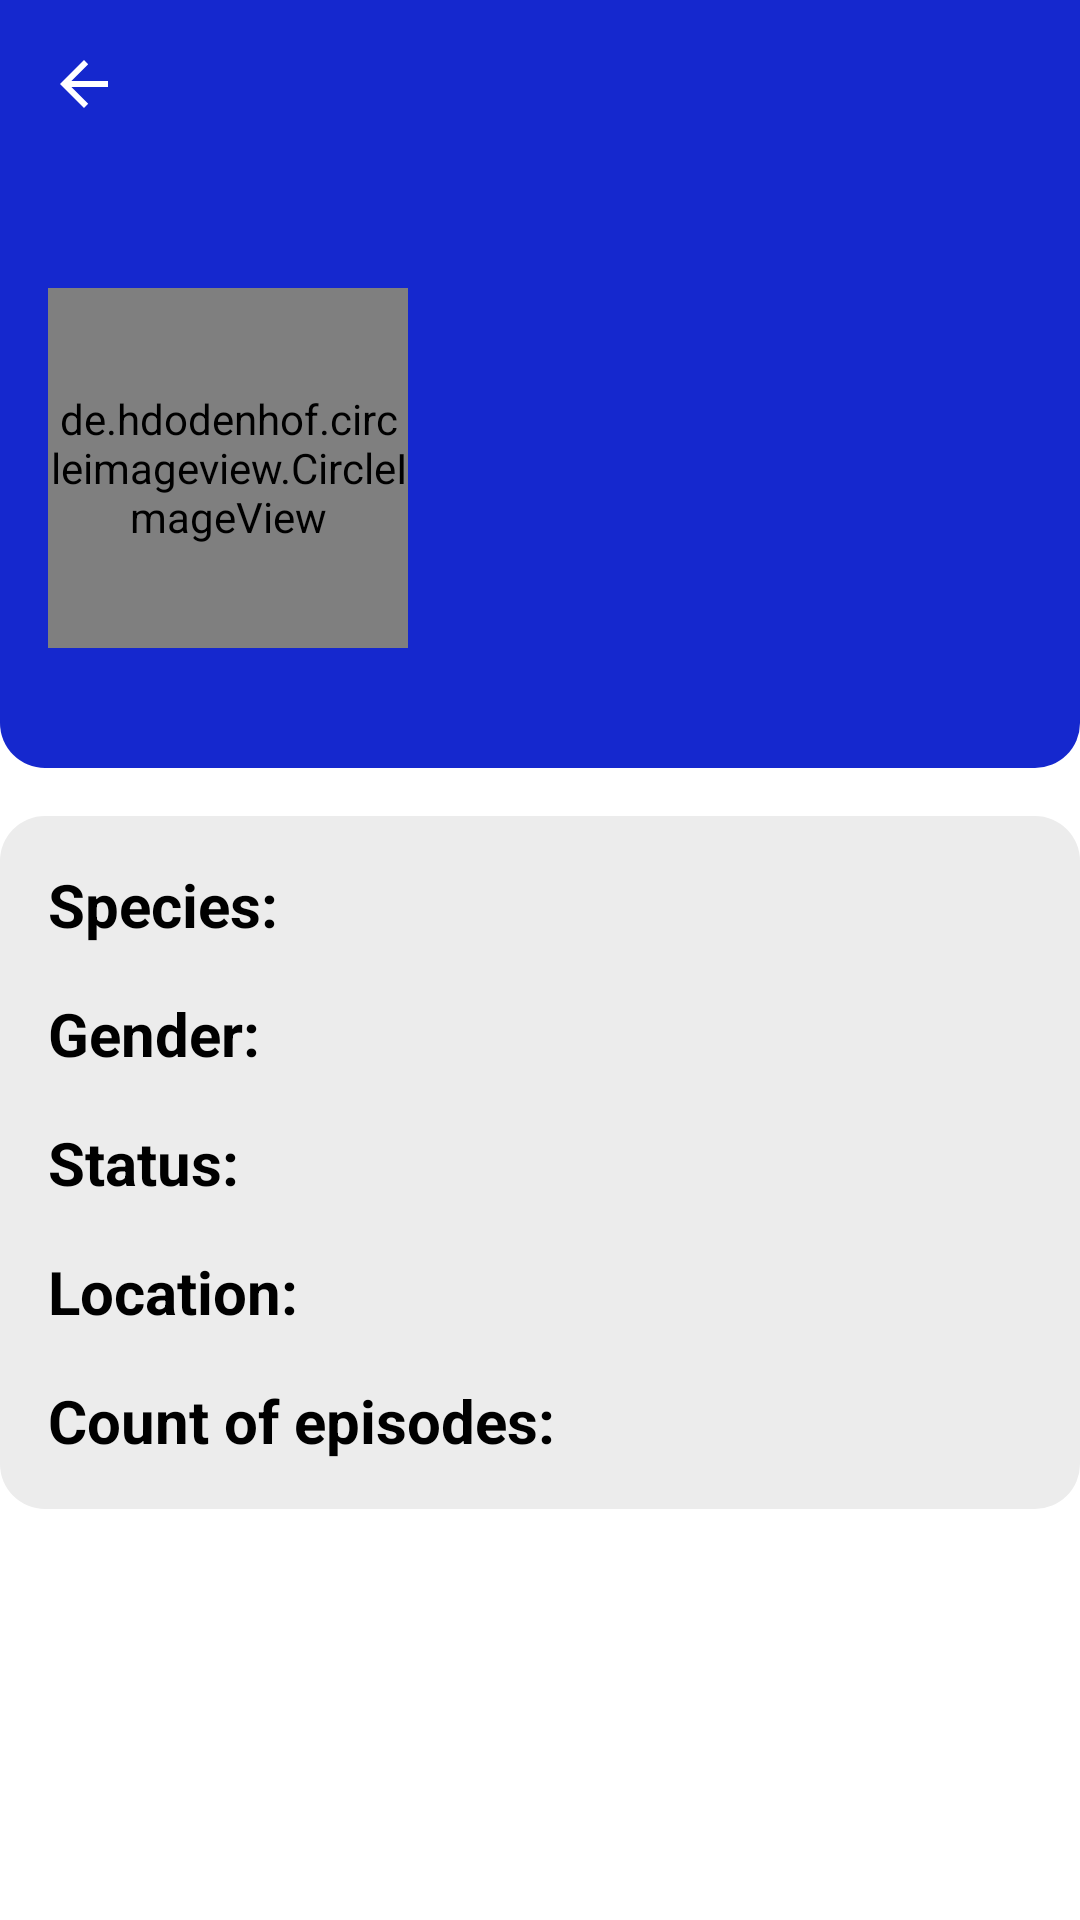

Layout XML and referenced resources for this Android screen:
<!-- AndroidManifest.xml: application theme Theme.RickAndMortyCharacters -->
<!-- res/layout/fragment_single_character.xml -->
<?xml version="1.0" encoding="utf-8"?>
<androidx.core.widget.NestedScrollView xmlns:android="http://schemas.android.com/apk/res/android"
    xmlns:app="http://schemas.android.com/apk/res-auto"
    xmlns:tools="http://schemas.android.com/tools"
    android:layout_width="match_parent"
    android:layout_height="match_parent"
    tools:context=".presentation.fragments.singleCharacter.SingleCharacterFragment">

    <androidx.constraintlayout.widget.ConstraintLayout
        android:layout_width="match_parent"
        android:layout_height="match_parent">

        <androidx.appcompat.widget.Toolbar
            android:id="@+id/toolbar"
            android:layout_width="match_parent"
            android:layout_height="wrap_content"
            android:background="@color/colorPrimary"
            app:navigationIcon="?attr/homeAsUpIndicator"
            app:layout_constraintStart_toStartOf="parent"
            app:layout_constraintTop_toTopOf="parent"
            app:layout_constraintEnd_toEndOf="parent"
            android:theme="@style/ThemeOverlay.AppCompat.Dark.ActionBar"
            app:titleTextColor="@color/white" />

        <androidx.constraintlayout.widget.ConstraintLayout
            android:id="@+id/top_container"
            android:layout_width="match_parent"
            android:layout_height="200dp"
            android:background="@drawable/container_style"
            app:layout_constraintEnd_toEndOf="parent"
            app:layout_constraintStart_toStartOf="parent"
            app:layout_constraintTop_toBottomOf="@id/toolbar">

            <de.hdodenhof.circleimageview.CircleImageView
                android:id="@+id/currentCharacterIcon"
                android:layout_width="@dimen/large_size_circle_image"
                android:layout_height="@dimen/large_size_circle_image"
                android:layout_margin="@dimen/app_margin"
                android:src="@drawable/user"
                app:layout_constraintBottom_toBottomOf="parent"
                app:layout_constraintStart_toStartOf="parent"
                app:layout_constraintTop_toTopOf="parent" />

            <TextView
                android:id="@+id/currentCharacterName"
                style="@style/title_text_style"
                android:textColor="@color/white"
                android:maxWidth="@dimen/max_width"
                app:layout_constraintBottom_toBottomOf="parent"
                app:layout_constraintStart_toEndOf="@id/currentCharacterIcon"
                app:layout_constraintTop_toTopOf="parent"
                tools:text="@string/name" />

        </androidx.constraintlayout.widget.ConstraintLayout>

        <androidx.cardview.widget.CardView
            android:layout_width="match_parent"
            android:layout_height="wrap_content"
            android:layout_marginTop="@dimen/app_margin"
            android:background="@color/lightGrey"
            app:cardElevation="0dp"
            app:cardCornerRadius="@dimen/container_corner_radius"
            app:layout_constraintEnd_toEndOf="parent"
            app:layout_constraintStart_toStartOf="parent"
            app:layout_constraintTop_toBottomOf="@id/top_container">

            <androidx.constraintlayout.widget.ConstraintLayout
                android:layout_width="match_parent"
                android:layout_height="match_parent"
                android:background="@color/lightGrey">

                <TextView
                    android:id="@+id/label_species"
                    style="@style/big_text_style"
                    android:layout_width="wrap_content"
                    android:layout_height="wrap_content"
                    android:layout_margin="@dimen/app_margin"
                    android:text="@string/species"
                    app:layout_constraintStart_toStartOf="parent"
                    app:layout_constraintTop_toTopOf="parent" />
                <TextView
                    android:id="@+id/species"
                    style="@style/big_text_style"
                    android:layout_width="wrap_content"
                    android:layout_height="wrap_content"
                    tools:text="@string/species"
                    app:layout_constraintStart_toEndOf="@id/label_species"
                    app:layout_constraintTop_toTopOf="parent" />
                <TextView
                    android:id="@+id/label_gender"
                    style="@style/big_text_style"
                    android:layout_width="wrap_content"
                    android:layout_height="wrap_content"
                    android:layout_margin="@dimen/app_margin"
                    android:text="@string/gender"
                    app:layout_constraintStart_toStartOf="parent"
                    app:layout_constraintTop_toBottomOf="@id/label_species"/>
                <TextView
                    android:id="@+id/gender"
                    style="@style/big_text_style"
                    android:layout_width="wrap_content"
                    android:layout_height="wrap_content"
                    tools:text="@string/gender"
                    app:layout_constraintStart_toEndOf="@id/label_gender"
                    app:layout_constraintTop_toBottomOf="@id/label_species"/>
                <TextView
                    android:id="@+id/label_status"
                    style="@style/big_text_style"
                    android:layout_width="wrap_content"
                    android:layout_height="wrap_content"
                    android:layout_margin="@dimen/app_margin"
                    android:text="@string/status"
                    app:layout_constraintStart_toStartOf="parent"
                    app:layout_constraintTop_toBottomOf="@id/gender"/>
                <TextView
                    android:id="@+id/status"
                    style="@style/big_text_style"
                    android:layout_width="wrap_content"
                    android:layout_height="wrap_content"
                    tools:text="@string/status"
                    app:layout_constraintStart_toEndOf="@id/label_status"
                    app:layout_constraintTop_toBottomOf="@id/gender"/>
                <TextView
                    android:id="@+id/label_location"
                    style="@style/big_text_style"
                    android:layout_width="wrap_content"
                    android:layout_height="wrap_content"
                    android:layout_margin="@dimen/app_margin"
                    android:text="@string/location"
                    app:layout_constraintStart_toStartOf="parent"
                    app:layout_constraintTop_toBottomOf="@id/label_status"/>
                <TextView
                    android:id="@+id/location"
                    style="@style/big_text_style"
                    android:layout_width="wrap_content"
                    android:layout_height="wrap_content"
                    tools:text="@string/location"
                    android:maxWidth="@dimen/max_width"
                    app:layout_constraintStart_toEndOf="@id/label_location"
                    app:layout_constraintTop_toBottomOf="@id/label_status"/>
                <TextView
                    android:id="@+id/label_episodes"
                    style="@style/big_text_style"
                    android:layout_width="wrap_content"
                    android:layout_height="wrap_content"
                    android:layout_margin="@dimen/app_margin"
                    android:text="@string/count_of_episodes"
                    app:layout_constraintStart_toStartOf="parent"
                    app:layout_constraintTop_toBottomOf="@id/location"/>
                <TextView
                    android:id="@+id/episodes"
                    style="@style/big_text_style"
                    android:layout_width="wrap_content"
                    android:layout_height="wrap_content"
                    tools:text="@string/count_of_episodes"
                    app:layout_constraintStart_toEndOf="@id/label_episodes"
                    app:layout_constraintTop_toBottomOf="@id/location"
                    app:layout_constraintBottom_toBottomOf="parent"/>

            </androidx.constraintlayout.widget.ConstraintLayout>
        </androidx.cardview.widget.CardView>
    </androidx.constraintlayout.widget.ConstraintLayout>
</androidx.core.widget.NestedScrollView>
<!-- resources referenced by this layout -->
<resources>
  <color name="colorPrimary">#1528CE</color>
  <color name="lightGrey">#ECECEC</color>
  <color name="white">#FFFFFFFF</color>
  <dimen name="app_margin">16dp</dimen>
  <dimen name="container_corner_radius">15dp</dimen>
  <dimen name="large_size_circle_image">120dp</dimen>
  <dimen name="max_width">250dp</dimen>
  <!-- drawable container_style (drawable) -->
  <?xml version="1.0" encoding="utf-8"?>
  <selector xmlns:android="http://schemas.android.com/apk/res/android">
      <item>
          <shape android:shape="rectangle">
              <solid android:color="@color/colorPrimary"/>
                  <corners
                      android:bottomLeftRadius="@dimen/container_corner_radius"
                      android:bottomRightRadius="@dimen/container_corner_radius"/>
          </shape>
      </item>
  </selector>
  <string name="count_of_episodes">Count of episodes:</string>
  <string name="gender">Gender:</string>
  <string name="location">Location:</string>
  <string name="name">Name</string>
  <string name="species">Species:</string>
  <string name="status">Status:</string>
  <style name="big_text_style">
          <item name="android:layout_width">wrap_content</item>
          <item name="android:layout_height">wrap_content</item>
          <item name="android:layout_margin">@dimen/app_margin</item>
          <item name="android:textSize">@dimen/big_text_size</item>
          <item name="android:textStyle">bold</item>
          <item name="android:textColor">@color/black</item>
      </style>
  <style name="title_text_style">
          <item name="android:layout_width">wrap_content</item>
          <item name="android:layout_height">wrap_content</item>
          <item name="android:layout_margin">@dimen/app_margin</item>
          <item name="android:textSize">@dimen/title_text_size</item>
          <item name="android:textStyle">bold</item>
          <item name="android:textColor">@color/black</item>
      </style>
  <style name="Theme.RickAndMortyCharacters" parent="Theme.MaterialComponents.DayNight.NoActionBar">
          
          <item name="colorPrimary">@color/colorPrimary</item>
          <item name="colorPrimaryVariant">@color/colorPrimaryVariant</item>
          <item name="colorOnPrimary">@color/white</item>
          
          <item name="colorSecondary">@color/colorPrimary</item>
          <item name="colorSecondaryVariant">@color/teal_700</item>
          <item name="colorOnSecondary">@color/black</item>
          
          <item name="android:statusBarColor" tools:targetApi="l">?attr/colorPrimaryVariant</item>
          
      </style>
  <dimen name="big_text_size">20sp</dimen>
  <color name="black">#FF000000</color>
  <dimen name="title_text_size">25sp</dimen>
  <color name="colorPrimaryVariant">#001EB3</color>
  <color name="teal_700">#FF018786</color>
</resources>
